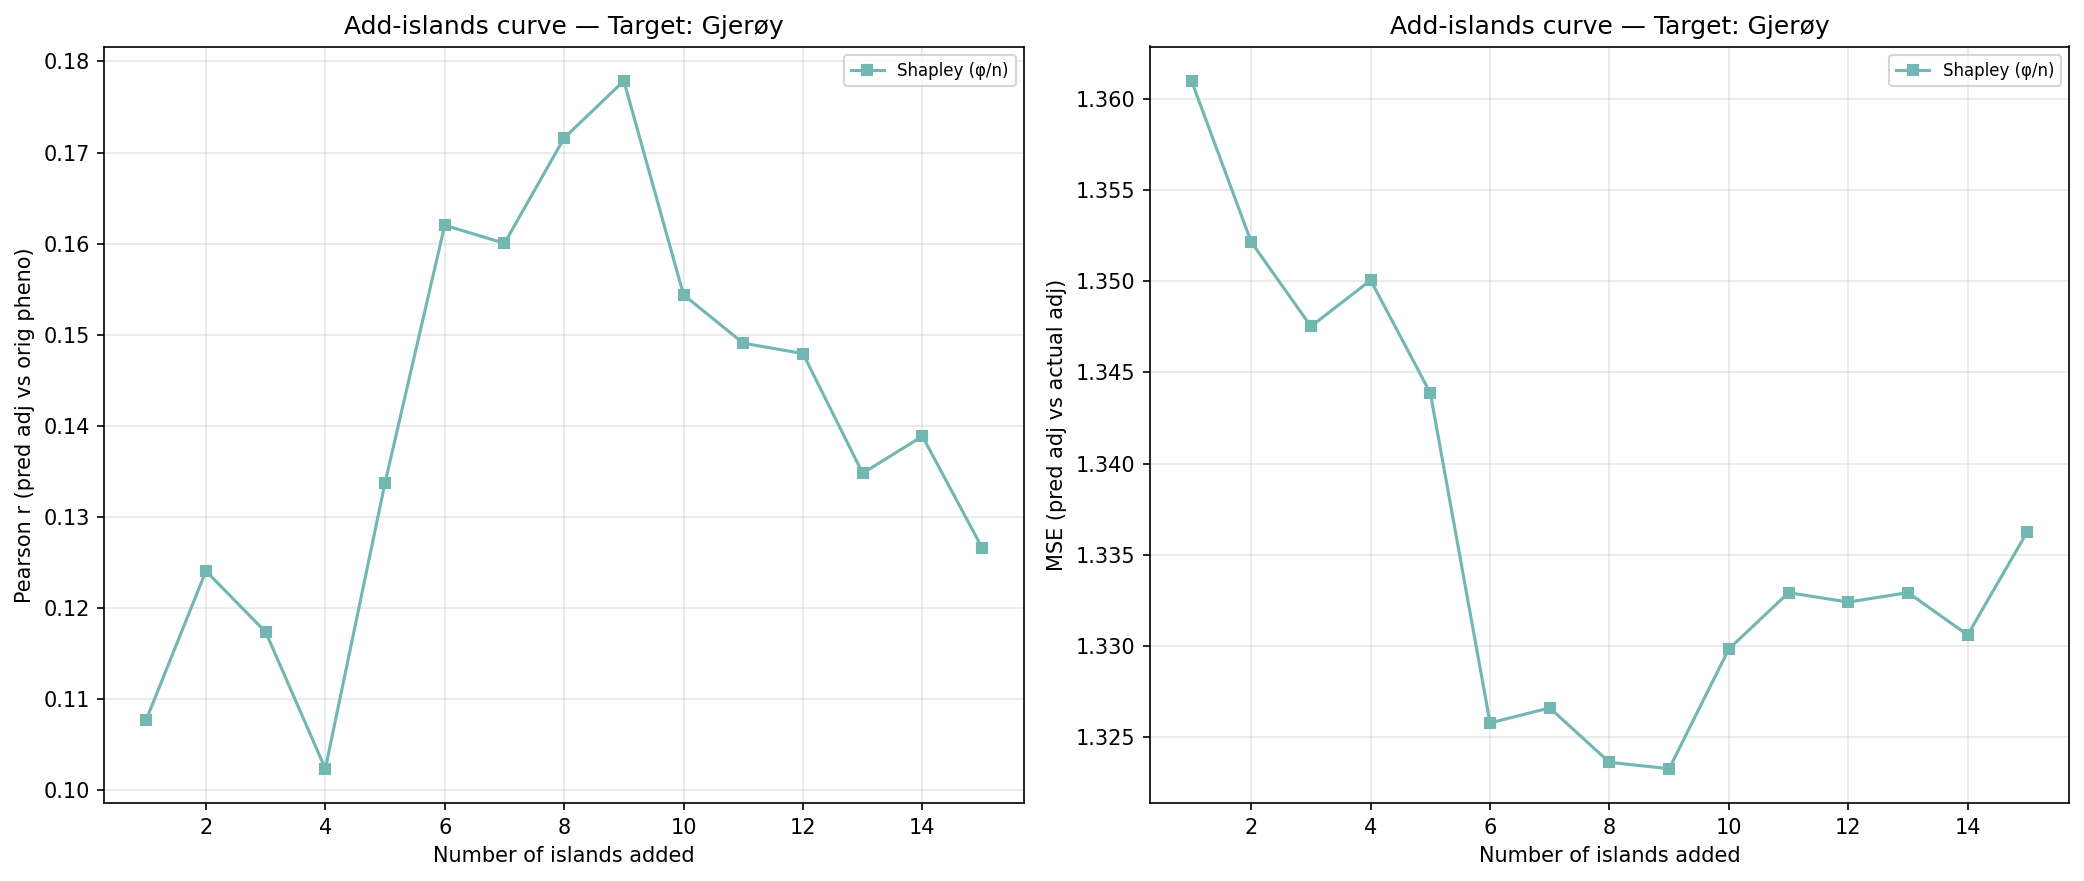

The data file committed next to this chart (first rows):
n_islands, n_individuals, corr_eval, mse_adj, method, order_seed, target_island
1, 356, 0.1077, 1.361, shapley_mean, -1, 4
2, 448, 0.1241, 1.352, shapley_mean, -1, 4
3, 934, 0.1174, 1.348, shapley_mean, -1, 4
4, 1136, 0.1024, 1.35, shapley_mean, -1, 4
5, 1719, 0.1337, 1.344, shapley_mean, -1, 4
6, 2797, 0.162, 1.326, shapley_mean, -1, 4
7, 3194, 0.16, 1.327, shapley_mean, -1, 4
8, 3352, 0.1716, 1.324, shapley_mean, -1, 4
9, 3644, 0.1779, 1.323, shapley_mean, -1, 4
10, 4228, 0.1544, 1.33, shapley_mean, -1, 4
11, 4394, 0.1491, 1.333, shapley_mean, -1, 4
12, 4653, 0.1479, 1.332, shapley_mean, -1, 4
13, 4826, 0.1348, 1.333, shapley_mean, -1, 4
14, 4945, 0.1389, 1.331, shapley_mean, -1, 4
15, 5139, 0.1266, 1.336, shapley_mean, -1, 4
